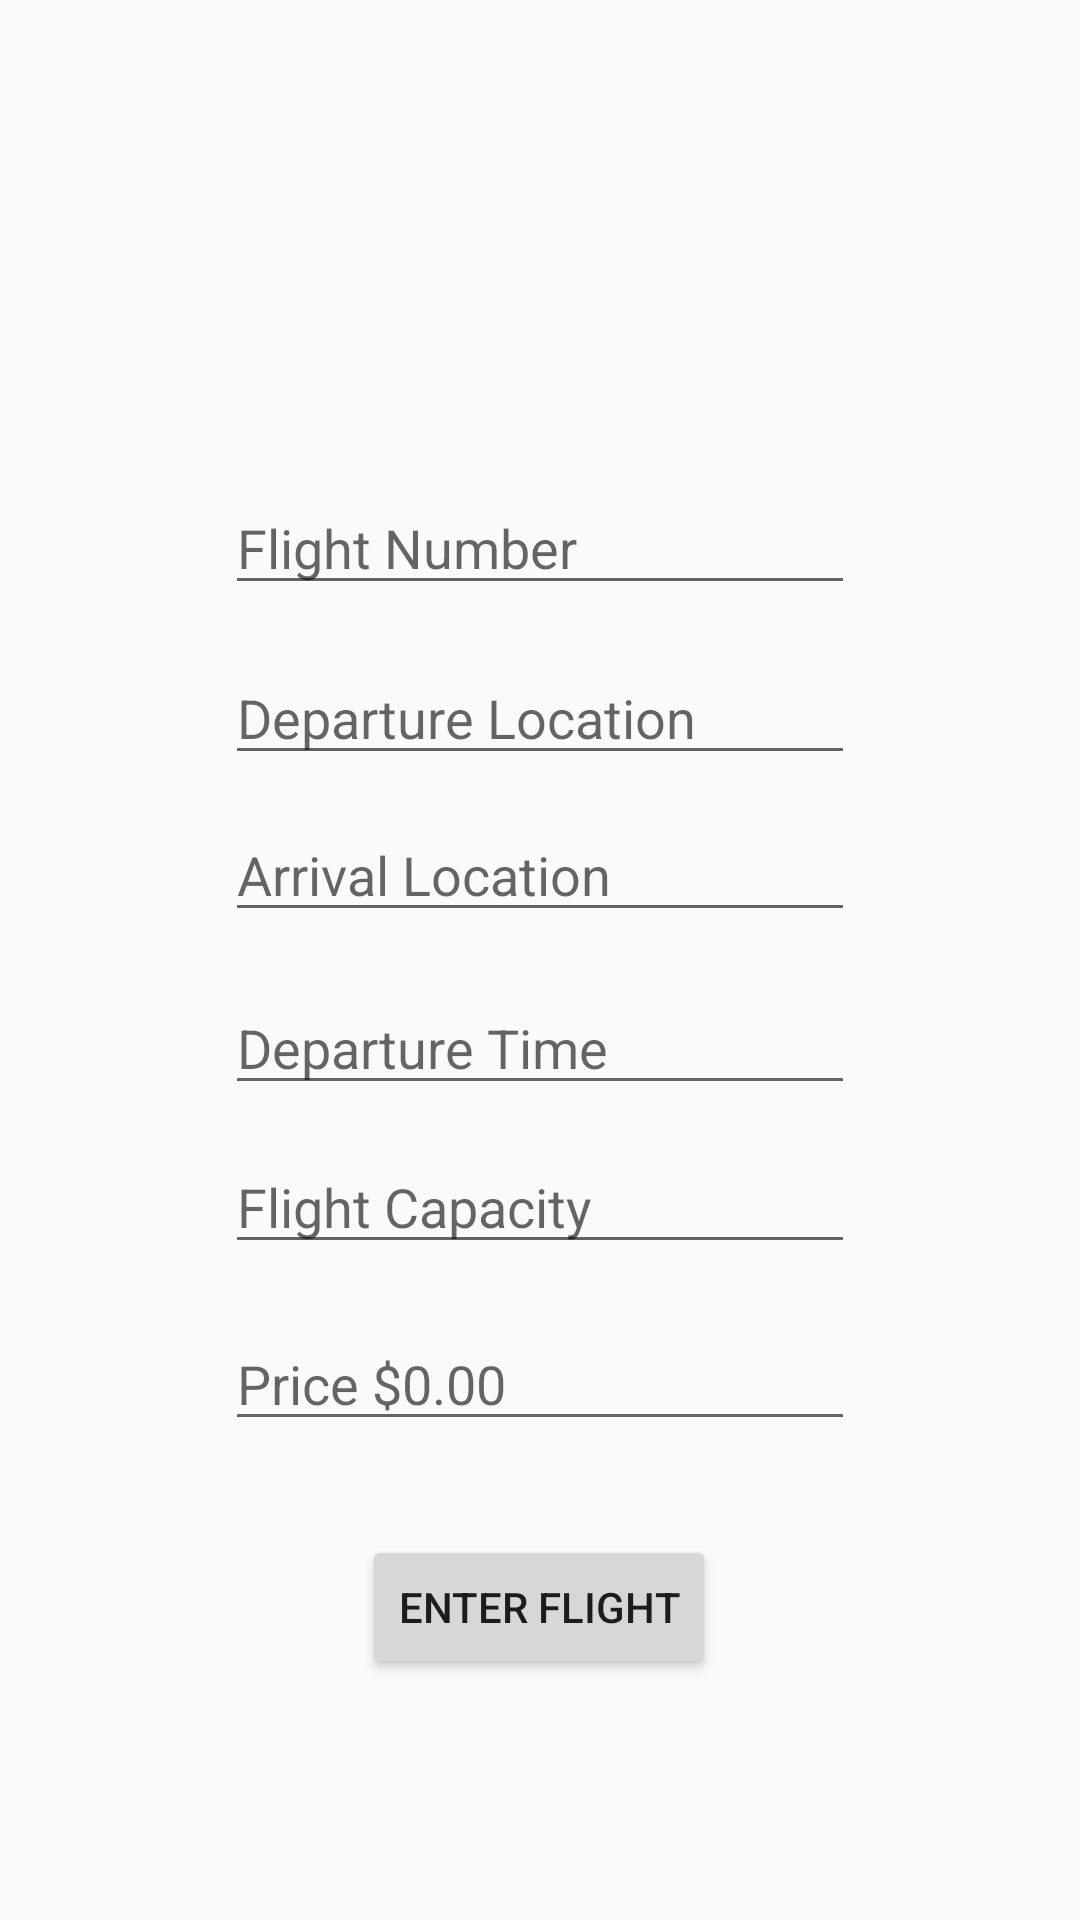

This screen was rendered from an Android layout file. Write that file and the resources it references.
<!-- AndroidManifest.xml: application theme AppTheme -->
<!-- res/layout/activity_create_flight_info.xml -->
<?xml version="1.0" encoding="utf-8"?>

<androidx.constraintlayout.widget.ConstraintLayout xmlns:android="http://schemas.android.com/apk/res/android"
    xmlns:app="http://schemas.android.com/apk/res-auto"
    xmlns:tools="http://schemas.android.com/tools"
    android:layout_width="match_parent"
    android:layout_height="match_parent"
    tools:context=".CreateFlightInfo">

    <EditText
        android:id="@+id/mflightnumberfield"
        android:layout_width="wrap_content"
        android:layout_height="wrap_content"
        android:ems="10"
        android:hint="@string/flightnumber"
        android:inputType="textPersonName"
        app:layout_constraintBottom_toBottomOf="parent"
        app:layout_constraintEnd_toEndOf="parent"
        app:layout_constraintStart_toStartOf="parent"
        app:layout_constraintTop_toTopOf="parent"
        app:layout_constraintVertical_bias="0.268" />

    <EditText
        android:id="@+id/mdeparture"
        android:layout_width="wrap_content"
        android:layout_height="wrap_content"
        android:ems="10"
        android:hint="@string/departurelocation"
        android:inputType="textPersonName"
        app:layout_constraintBottom_toBottomOf="parent"
        app:layout_constraintEnd_toEndOf="parent"
        app:layout_constraintStart_toStartOf="parent"
        app:layout_constraintTop_toBottomOf="@+id/mflightnumberfield"
        app:layout_constraintVertical_bias="0.039" />

    <EditText
        android:id="@+id/marrivallocation"
        android:layout_width="wrap_content"
        android:layout_height="wrap_content"
        android:ems="10"
        android:hint="@string/arrivalLocation"
        android:inputType="textPersonName"
        app:layout_constraintBottom_toBottomOf="parent"
        app:layout_constraintEnd_toEndOf="parent"
        app:layout_constraintStart_toStartOf="parent"
        app:layout_constraintTop_toBottomOf="@+id/mdeparture"
        app:layout_constraintVertical_bias="0.032" />

    <EditText
        android:id="@+id/mfdeparturetime"
        android:layout_width="wrap_content"
        android:layout_height="wrap_content"
        android:ems="10"
        android:hint="@string/departuretime"
        android:inputType="textPersonName"
        app:layout_constraintBottom_toBottomOf="parent"
        app:layout_constraintEnd_toEndOf="parent"
        app:layout_constraintStart_toStartOf="parent"
        app:layout_constraintTop_toBottomOf="@+id/marrivallocation"
        app:layout_constraintVertical_bias="0.057" />

    <EditText
        android:id="@+id/mfFlightcapacity"
        android:layout_width="wrap_content"
        android:layout_height="wrap_content"
        android:ems="10"
        android:hint="@string/flightcapacity"
        android:inputType="textPersonName"
        app:layout_constraintBottom_toBottomOf="parent"
        app:layout_constraintEnd_toEndOf="parent"
        app:layout_constraintStart_toStartOf="parent"
        app:layout_constraintTop_toBottomOf="@+id/mfdeparturetime"
        app:layout_constraintVertical_bias="0.051" />

    <EditText
        android:id="@+id/mfprice"
        android:layout_width="wrap_content"
        android:layout_height="wrap_content"
        android:ems="10"
        android:hint="@string/price"
        android:inputType="textPersonName"
        app:layout_constraintBottom_toBottomOf="parent"
        app:layout_constraintEnd_toEndOf="parent"
        app:layout_constraintStart_toStartOf="parent"
        app:layout_constraintTop_toBottomOf="@+id/mfFlightcapacity"
        app:layout_constraintVertical_bias="0.1" />

    <Button
        android:id="@+id/menterflightbtn"
        android:layout_width="wrap_content"
        android:layout_height="wrap_content"
        android:text="@string/enterflight"
        app:layout_constraintBottom_toBottomOf="parent"
        app:layout_constraintEnd_toEndOf="parent"
        app:layout_constraintHorizontal_bias="0.498"
        app:layout_constraintStart_toStartOf="parent"
        app:layout_constraintTop_toBottomOf="@+id/mfprice"
        app:layout_constraintVertical_bias="0.282" />
</androidx.constraintlayout.widget.ConstraintLayout>
<!-- resources referenced by this layout -->
<resources>
  <string name="arrivalLocation">Arrival Location</string>
  <string name="departurelocation">Departure Location</string>
  <string name="departuretime">Departure Time</string>
  <string name="enterflight">ENTER FLIGHT</string>
  <string name="flightcapacity">Flight Capacity</string>
  <string name="flightnumber">Flight Number</string>
  <string name="price">Price $0.00</string>
  <style name="AppTheme" parent="Theme.AppCompat.Light.NoActionBar">
          
          <item name="colorPrimary">@color/colorPrimary</item>
          <item name="colorPrimaryDark">@color/colorPrimaryDark</item>
          <item name="colorAccent">@color/colorAccent</item>
      </style>
  <!-- not gathered from this repository: default colours our renderer supplied (Android Studio template values) -->
  <color name="colorPrimary">#FF6200EE</color>
  <color name="colorPrimaryDark">#FF3700B3</color>
  <color name="colorAccent">#FF03DAC5</color>
</resources>
